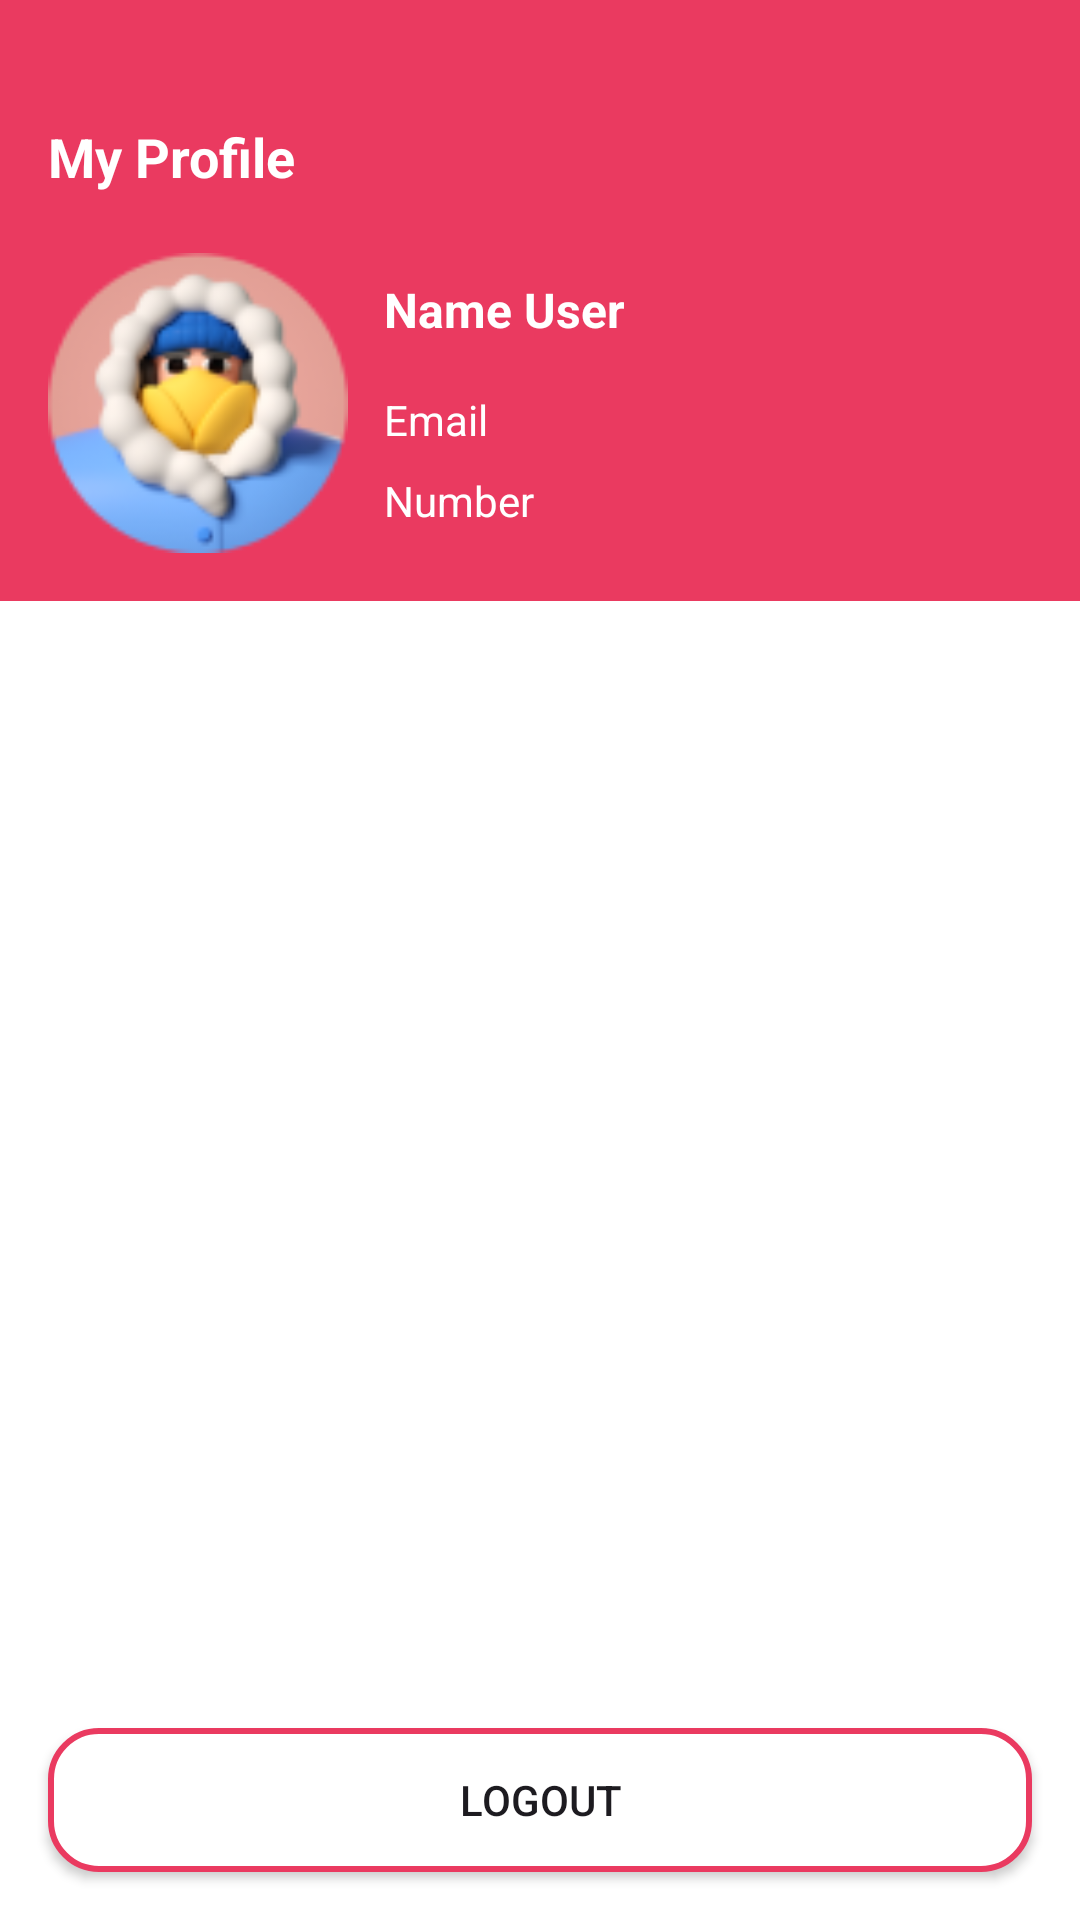

The Android layout XML behind this screen, and the referenced resources:
<!-- AndroidManifest.xml: application theme Theme.Final_Project_Assignment_HansenBillyRamades -->
<!-- res/layout/fragment_my_profile.xml -->
<?xml version="1.0" encoding="utf-8"?>
<androidx.constraintlayout.widget.ConstraintLayout xmlns:android="http://schemas.android.com/apk/res/android"
    xmlns:app="http://schemas.android.com/apk/res-auto"
    xmlns:tools="http://schemas.android.com/tools"
    android:layout_width="match_parent"
    android:layout_height="match_parent"
    android:background="@color/white"
    tools:context=".presentation.ui.fragment.MyProfileFragment">

    <androidx.constraintlayout.widget.ConstraintLayout
        android:id="@+id/constraint_1"
        app:layout_constraintTop_toTopOf="parent"
        app:layout_constraintStart_toStartOf="parent"
        app:layout_constraintEnd_toEndOf="parent"
        android:padding="16dp"
        android:layout_width="match_parent"
        android:layout_height="wrap_content"
        android:background="@color/main_color">

    <TextView
        android:id="@+id/tv_my_profile"
        android:layout_width="0dp"
        android:layout_height="wrap_content"
        android:layout_marginTop="24dp"
        android:text="@string/my_profile"
        android:textColor="@color/white"
        android:textSize="18sp"
        android:textStyle="bold"
        app:layout_constraintEnd_toEndOf="parent"
        app:layout_constraintStart_toStartOf="parent"
        app:layout_constraintTop_toTopOf="parent" />


    <ImageView
        android:id="@+id/iv_profile"
        android:layout_width="100dp"
        android:layout_height="100dp"
        android:src="@drawable/ic_default_profile"
        android:layout_marginTop="20dp"
        android:layout_marginEnd="12dp"
        app:layout_constraintEnd_toStartOf="@id/tv_name_user"
        app:layout_constraintStart_toStartOf="parent"
        app:layout_constraintTop_toBottomOf="@id/tv_my_profile"/>

    <TextView
        android:id="@+id/tv_name_user"
        android:layout_width="0dp"
        android:layout_height="wrap_content"
        android:text="@string/name_user"
        android:textSize="16sp"
        android:textStyle="bold"
        android:textColor="@color/white"
        app:layout_constraintStart_toEndOf="@id/iv_profile"
        app:layout_constraintEnd_toEndOf="parent"
        app:layout_constraintTop_toTopOf="@id/iv_profile"
        app:layout_constraintBottom_toTopOf="@id/tv_email"/>

    <TextView
        android:id="@+id/tv_email"
        android:layout_width="0dp"
        android:layout_height="wrap_content"
        android:text="@string/email"
        android:textSize="14sp"
        android:textColor="@color/white"
        android:layout_marginTop="8dp"
        app:layout_constraintTop_toBottomOf="@id/tv_name_user"
        app:layout_constraintBottom_toTopOf="@id/tv_phone"
        app:layout_constraintStart_toStartOf="@id/tv_name_user"
        app:layout_constraintEnd_toEndOf="parent"
        />

    <TextView
        android:id="@+id/tv_phone"
        android:layout_width="0dp"
        android:layout_height="wrap_content"
        android:text="@string/number"
        android:textSize="14sp"
        android:textColor="@color/white"
        app:layout_constraintTop_toBottomOf="@id/tv_email"
        app:layout_constraintBottom_toBottomOf="@id/iv_profile"
        app:layout_constraintStart_toStartOf="@id/tv_name_user"
        app:layout_constraintEnd_toEndOf="parent"/>

    </androidx.constraintlayout.widget.ConstraintLayout>


    <Button
        android:id="@+id/btn_logout"
        android:layout_width="match_parent"
        android:layout_height="wrap_content"
        android:text="@string/logout"
        android:background="@drawable/button_background_secondary"
        android:layout_marginBottom="16dp"
        android:layout_marginHorizontal="16dp"
        app:layout_constraintStart_toStartOf="parent"
        app:layout_constraintEnd_toEndOf="parent"
        app:layout_constraintBottom_toBottomOf="parent"/>


</androidx.constraintlayout.widget.ConstraintLayout>
<!-- resources referenced by this layout -->
<resources>
  <color name="main_color">#EA3A60</color>
  <color name="white">#FFFFFFFF</color>
  <!-- drawable button_background_secondary (drawable) -->
  <shape xmlns:android="http://schemas.android.com/apk/res/android">
      
      <solid android:color="#FFFFFF"/>
  
      
      <stroke
          android:color="@color/main_color"
      android:width="2dp"/>   
  
      
      <corners android:radius="16dp"/>
  
      
      <padding
          android:left="8dp"
          android:top="8dp"
          android:right="8dp"
          android:bottom="8dp"/>
  </shape>
  <!-- drawable ic_default_profile: png bitmap (drawable, 10828 bytes) -->
  <string name="email">Email</string>
  <string name="logout">Logout</string>
  <string name="my_profile">My Profile</string>
  <string name="name_user">Name User</string>
  <string name="number">Number</string>
  <style name="Theme.Final_Project_Assignment_HansenBillyRamades" parent="Base.Theme.Final_Project_Assignment_HansenBillyRamades" />
  <style name="Base.Theme.Final_Project_Assignment_HansenBillyRamades" parent="Theme.Material3.DayNight.NoActionBar">
          
  
          <item name="colorPrimary">@color/main_color</item>
      </style>
</resources>
